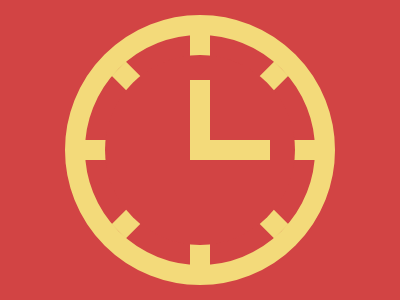

Recreate this image using only HTML and CSS.

<!-- 99.9% match 🤒 -->
<p a><p b><p b x><p b y><p b z><p c><p d><p d e>
<style>
  *{
    margin:0;
    background:#D24444;
    position:fixed;
  }
  [a]{
    width:230;
    height:230;
    border-radius:50%;
    border:20px solid#F3DA7A;
    margin:15 65;
  }
  [b]{
    width:20;
    height:230;
    background:#F3DA7A;
    margin:35 190;
  }
  [x]{
    transform:rotate(90deg);
  }
  [y]{
    transform:rotate(45deg);
  }
  [z]{
    transform:rotate(-45deg);
  }
  [c]{
    width:190;
    height:190;
    border-radius:50%;
    margin:55 105;
  }
  [d]{
    width:20;
    height:80;
    background:#F3DA7A;
    margin:80 190;
  }
  [e]{
    transform:rotate(90deg);
    margin:110 220;
  }
</style>
